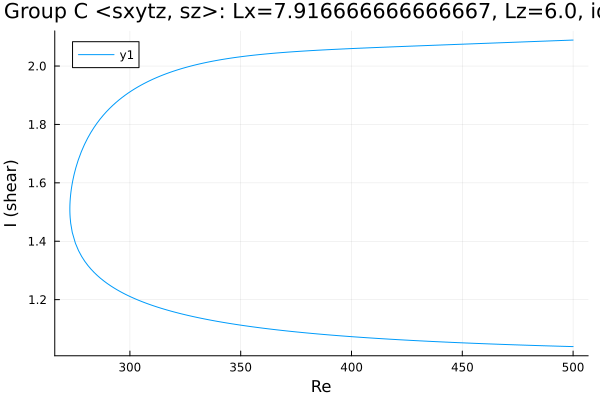

Source data for this figure (header and first rows):
Re, shear
500.0, 2.089
499, 2.089
497.6, 2.088
496.2, 2.088
494.8, 2.088
493.4, 2.087
491.9, 2.087
490.5, 2.086
489.1, 2.086
487.7, 2.086
486.3, 2.085
484.9, 2.085
483.5, 2.084
482, 2.084
480.6, 2.084
479.2, 2.083
477.8, 2.083
476.4, 2.082
475, 2.082
473.6, 2.082
472.5, 2.081
471.1, 2.081
469.7, 2.08
468.3, 2.08
466.9, 2.08
465.5, 2.079
464, 2.079
462.6, 2.078
461.2, 2.078
459.8, 2.078
458.4, 2.077
457, 2.077
455.6, 2.076
455.4, 2.076
454, 2.076
452.6, 2.076
451.2, 2.075
449.8, 2.075
448.4, 2.074
447, 2.074
445.5, 2.074
444.1, 2.073
442.7, 2.073
441.3, 2.072
439.9, 2.072
438.5, 2.072
437.1, 2.071
435.6, 2.071
434.2, 2.07
432.8, 2.07
431.4, 2.07
430, 2.069
428.6, 2.069
427.2, 2.068
425.7, 2.068
424.3, 2.067
423.4, 2.067
422, 2.067
420.6, 2.066
419.2, 2.066
... 333 more rows
